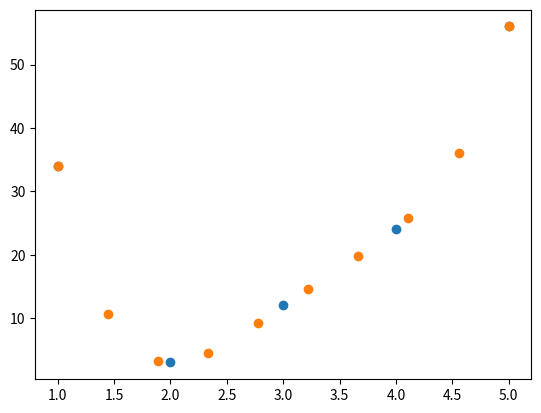

This chart was generated by the following Python code:
from scipy.interpolate import lagrange
import matplotlib.pyplot as plot
import numpy as np

print("hola")
x=[1,2,3,4,5]
y=[34,3,12,24,56]
plot.scatter(x,y)
plot.show

c=lagrange(x,y)
print(c)

xx = []
cantidad=5
dias=10
xx = np.linspace(1,5,10)
yy=c(xx)

print(xx)
print(yy)
print("-----------")
print(c(4))

plot.scatter(xx,yy)
plot.show()


